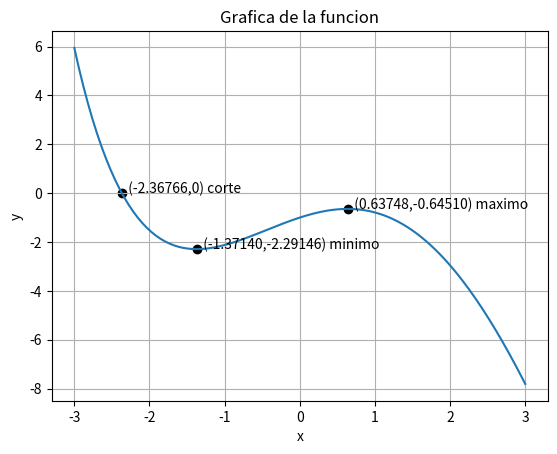

Here is the Python script that generated this plot:
import numpy as np
import matplotlib.pyplot as plt

x=np.linspace(-3,3,200)
f=np.e**-x+np.sin(x)-x**2+x-2
p=[0.6374874]
z=[-0.6451056]
t=[-1.3714047]
q=[-2.2914602]
a=[-2.3676666]
b=[0]

plt.figure()
plt.plot(x,f)
plt.scatter(p,z,color="black")
plt.scatter(t,q,color="black")
plt.scatter(a,b,color="black")

plt.annotate('  (0.63748,-0.64510) maximo', xy=(0.6374874 , -0.6451056))
plt.annotate('  (-1.37140,-2.29146) minimo', xy=(-1.3714047 , -2.2914602))
plt.annotate('  (-2.36766,0) corte', xy=(-2.3676666 , 0))
plt.xlabel('x')
plt.ylabel('y')
plt.title('Grafica de la funcion')
plt.grid(True)
plt.xticks(np.arange(-3,3+1,1))

plt.show()